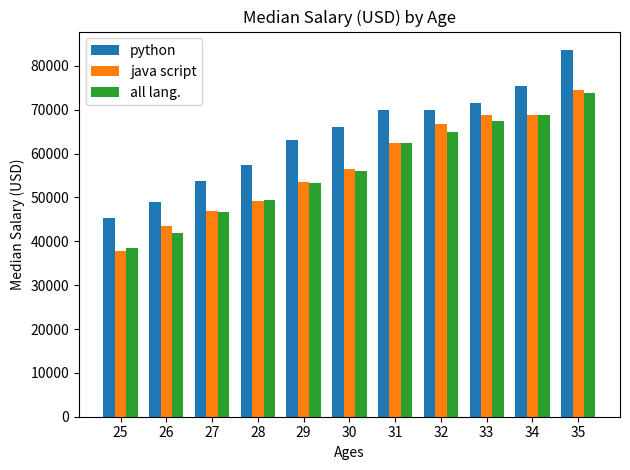

Here is the Python script that generated this plot:
from matplotlib import pyplot as plt
import numpy as np

plt.style.use('fast')

age_x = [25, 26, 27, 28, 29, 30, 31, 32, 33, 34, 35]

width = .25
x_indexes = np.arange(len(age_x))

py_dev_y = [45372, 48876, 53850, 57287, 63016,
            65998, 70003, 70000, 71496, 75370, 83640]
plt.bar(x_indexes-.25, py_dev_y, label='python', width=width)

js_dev_y = [37810, 43515, 46823, 49293, 53437,
            56373, 62375, 66674, 68745, 68746, 74583]
plt.bar(x_indexes, js_dev_y, label='java script', width=width)

dev_y = [38496, 42000, 46752, 49320, 53200,
         56000, 62316, 64928, 67317, 68748, 73752]
plt.bar(x_indexes+width, dev_y, label='all lang.', width=width)

plt.xticks(ticks=x_indexes, labels=age_x)
plt.xlabel('Ages')
plt.ylabel('Median Salary (USD)')
plt.title('Median Salary (USD) by Age')

plt.legend()

plt.tight_layout()

plt.savefig('median_salary_bar.png')

plt.show()
